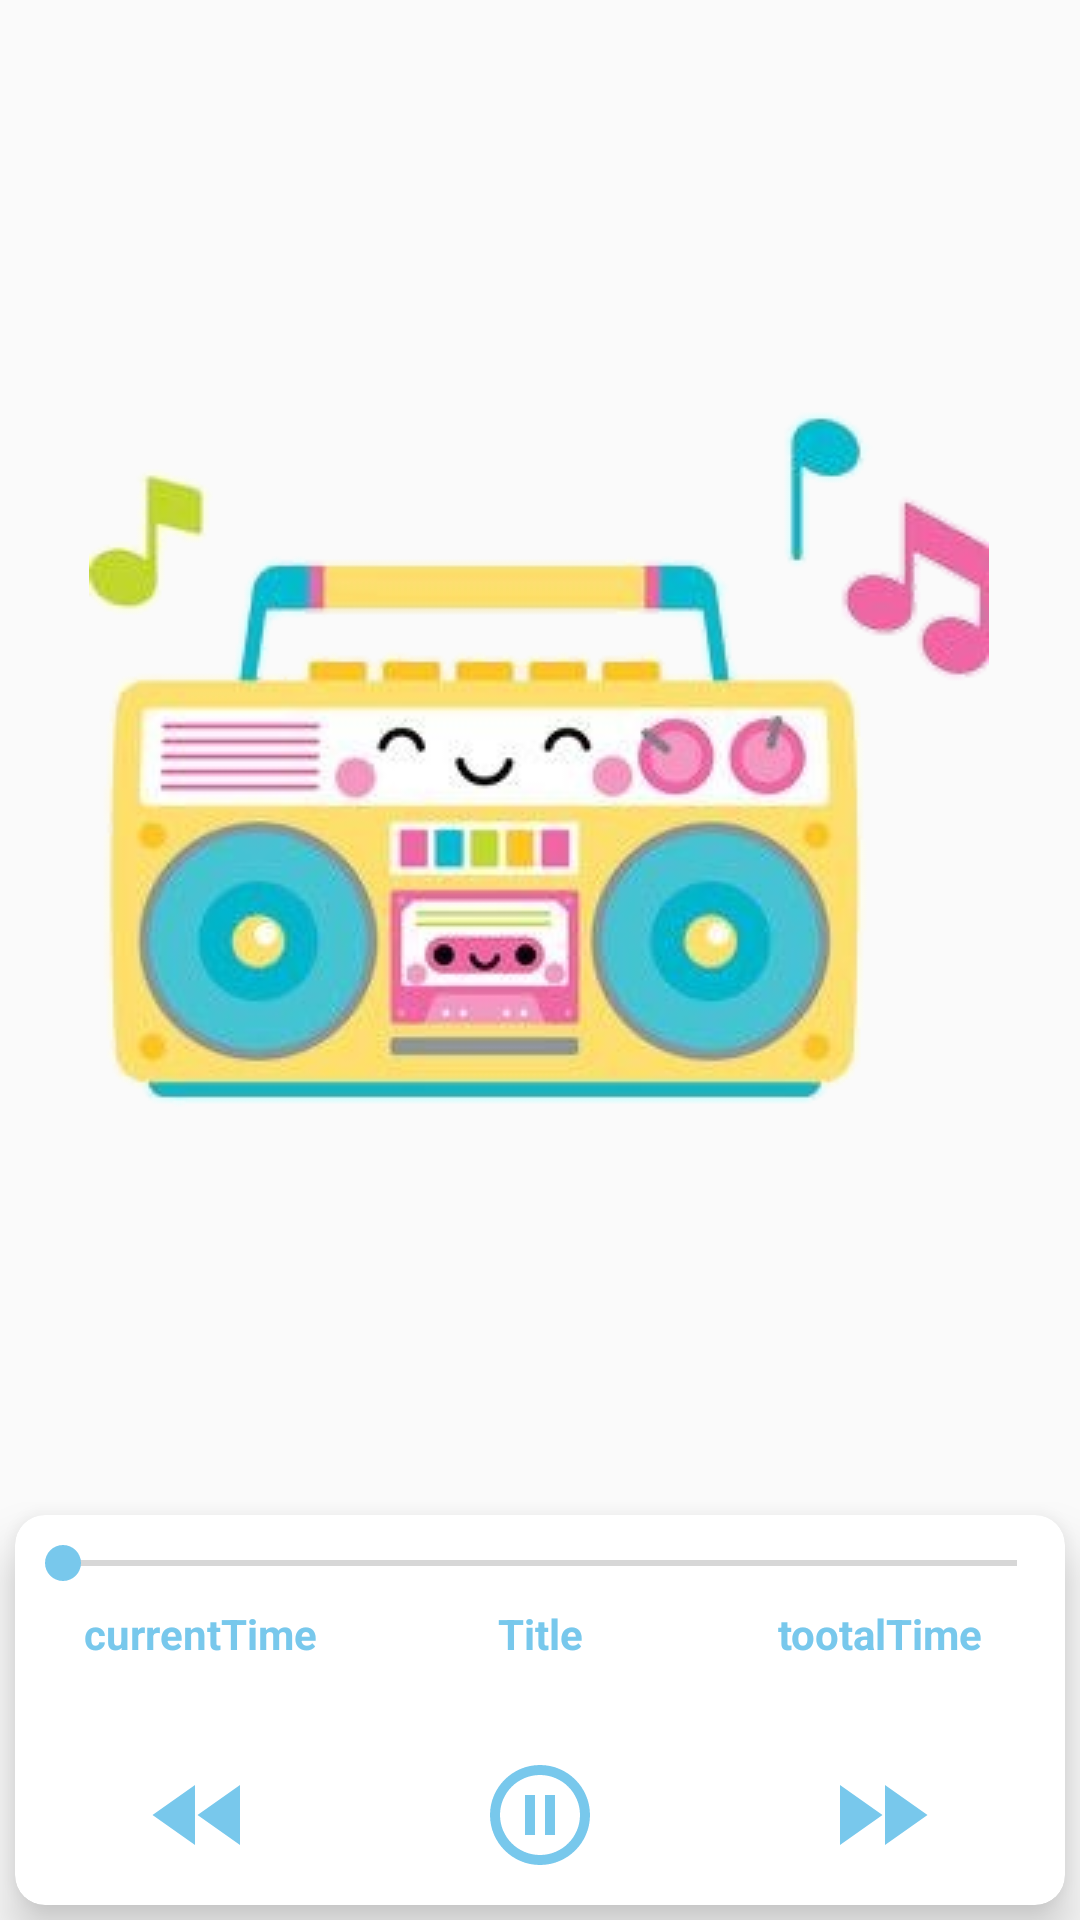

Write the Android layout XML for this screen, with the resource values it uses.
<!-- AndroidManifest.xml: application theme AppTheme -->
<!-- res/layout/activity_play__anasheed.xml -->
<?xml version="1.0" encoding="utf-8"?>
<androidx.constraintlayout.widget.ConstraintLayout xmlns:android="http://schemas.android.com/apk/res/android"
    xmlns:app="http://schemas.android.com/apk/res-auto"
    xmlns:tools="http://schemas.android.com/tools"
    android:layout_width="match_parent"
    android:layout_height="match_parent"
    tools:context=".anasheed.Play_Anasheed">

    <ImageView
        android:id="@+id/imageView"
        android:layout_width="wrap_content"
        android:layout_height="wrap_content"
        app:layout_constraintBottom_toTopOf="@+id/cardView2"
        app:layout_constraintEnd_toEndOf="parent"
        app:layout_constraintHorizontal_bias="0.495"
        app:layout_constraintStart_toStartOf="parent"
        app:layout_constraintTop_toTopOf="parent"
        app:srcCompat="@drawable/radio" />

    <androidx.cardview.widget.CardView
        android:id="@+id/cardView2"
        android:layout_width="match_parent"
        android:layout_height="130dp"
        android:layout_alignParentBottom="true"
        android:layout_margin="5dp"
        app:cardCornerRadius="10dp"
        app:cardElevation="10dp"
        app:cardMaxElevation="20dp"
        app:layout_constraintBottom_toBottomOf="parent"
        app:layout_constraintStart_toStartOf="parent">

        <LinearLayout
            android:layout_width="match_parent"
            android:layout_height="wrap_content"
            android:orientation="vertical">

            <SeekBar
                android:id="@+id/seekBar"
                android:layout_width="match_parent"
                android:layout_height="wrap_content"
                android:layout_marginTop="7dp"
                android:thumbTint="@color/blue1" />

            <LinearLayout
                android:layout_width="match_parent"
                android:layout_height="50dp"
                android:orientation="horizontal"
                android:padding="5dp">

                <TextView
                    android:id="@+id/tv_current_time"
                    android:layout_width="0dp"
                    android:layout_height="match_parent"
                    android:layout_weight="1"
                    android:gravity="center_horizontal"
                    android:text="currentTime"
                    android:textColor="@color/blue1"
                    android:textStyle="bold" />

                <TextView
                    android:id="@+id/tv_title"
                    android:layout_width="0dp"
                    android:layout_height="match_parent"
                    android:layout_weight="1"
                    android:gravity="center_horizontal"
                    android:text="Title"
                    android:textColor="@color/blue1"
                    android:textStyle="bold" />

                <TextView
                    android:id="@+id/tv_total_time"
                    android:layout_width="0dp"
                    android:layout_height="match_parent"
                    android:layout_weight="1"
                    android:gravity="center_horizontal"
                    android:text="tootalTime"
                    android:textColor="@color/blue1"
                    android:textStyle="bold" />
            </LinearLayout>

            <LinearLayout
                android:layout_width="match_parent"
                android:layout_height="50dp"
                android:orientation="horizontal"
                android:padding="5dp">

                <ImageView
                    android:id="@+id/btn_before"
                    android:layout_width="0dp"
                    android:layout_height="match_parent"
                    android:layout_weight="1"
                    android:gravity="center_horizontal"
                    android:src="@drawable/ic_fast_rewind_black_24dp" />

                <ImageView
                    android:id="@+id/btn_play"
                    android:layout_width="0dp"
                    android:layout_height="match_parent"
                    android:layout_weight="1"
                    android:gravity="center_horizontal"
                    android:src="@drawable/ic_pause_circle_outline_black_24dp"
                    android:tint="@color/blue1" />

                <ImageView
                    android:id="@+id/btn_after"
                    android:layout_width="0dp"
                    android:layout_height="match_parent"
                    android:layout_weight="1"
                    android:gravity="center_horizontal"
                    android:src="@drawable/ic_fast_forward_black_24dp" />
            </LinearLayout>

        </LinearLayout>
    </androidx.cardview.widget.CardView>

</androidx.constraintlayout.widget.ConstraintLayout>
<!-- resources referenced by this layout -->
<resources>
  <color name="blue1">#78C8EC</color>
  <!-- drawable ic_fast_forward_black_24dp (drawable) -->
  <vector android:height="24dp" android:tint="@color/blue1"
      android:viewportHeight="24.0" android:viewportWidth="24.0"
      android:width="24dp" xmlns:android="http://schemas.android.com/apk/res/android">
      <path android:fillColor="#FF000000" android:pathData="M4,18l8.5,-6L4,6v12zM13,6v12l8.5,-6L13,6z"/>
  </vector>
  <!-- drawable ic_fast_rewind_black_24dp (drawable) -->
  <vector android:height="24dp" android:tint="@color/blue1"
      android:viewportHeight="24.0" android:viewportWidth="24.0"
      android:width="24dp" xmlns:android="http://schemas.android.com/apk/res/android">
      <path android:fillColor="#FF000000" android:pathData="M11,18L11,6l-8.5,6 8.5,6zM11.5,12l8.5,6L20,6l-8.5,6z"/>
  </vector>
  <!-- drawable ic_pause_circle_outline_black_24dp (drawable) -->
  <vector android:height="24dp" android:tint="#84CBE4"
      android:viewportHeight="24.0" android:viewportWidth="24.0"
      android:width="24dp" xmlns:android="http://schemas.android.com/apk/res/android">
      <path android:fillColor="#FF000000" android:pathData="M9,16h2L11,8L9,8v8zM12,2C6.48,2 2,6.48 2,12s4.48,10 10,10 10,-4.48 10,-10S17.52,2 12,2zM12,20c-4.41,0 -8,-3.59 -8,-8s3.59,-8 8,-8 8,3.59 8,8 -3.59,8 -8,8zM13,16h2L15,8h-2v8z"/>
  </vector>
  <!-- drawable radio: png bitmap (drawable, 77106 bytes) -->
  <style name="AppTheme" parent="Theme.AppCompat.Light.NoActionBar">
          
          <item name="colorPrimary">@color/colorPrimary</item>
          <item name="colorPrimaryDark">@color/colorPrimaryDark</item>
          <item name="colorAccent">@color/colorAccent</item>
      </style>
  <color name="colorPrimary">@android:color/transparent</color>
  <color name="colorPrimaryDark">#FFFFFF</color>
  <color name="colorAccent">#78C8EC</color>
</resources>
